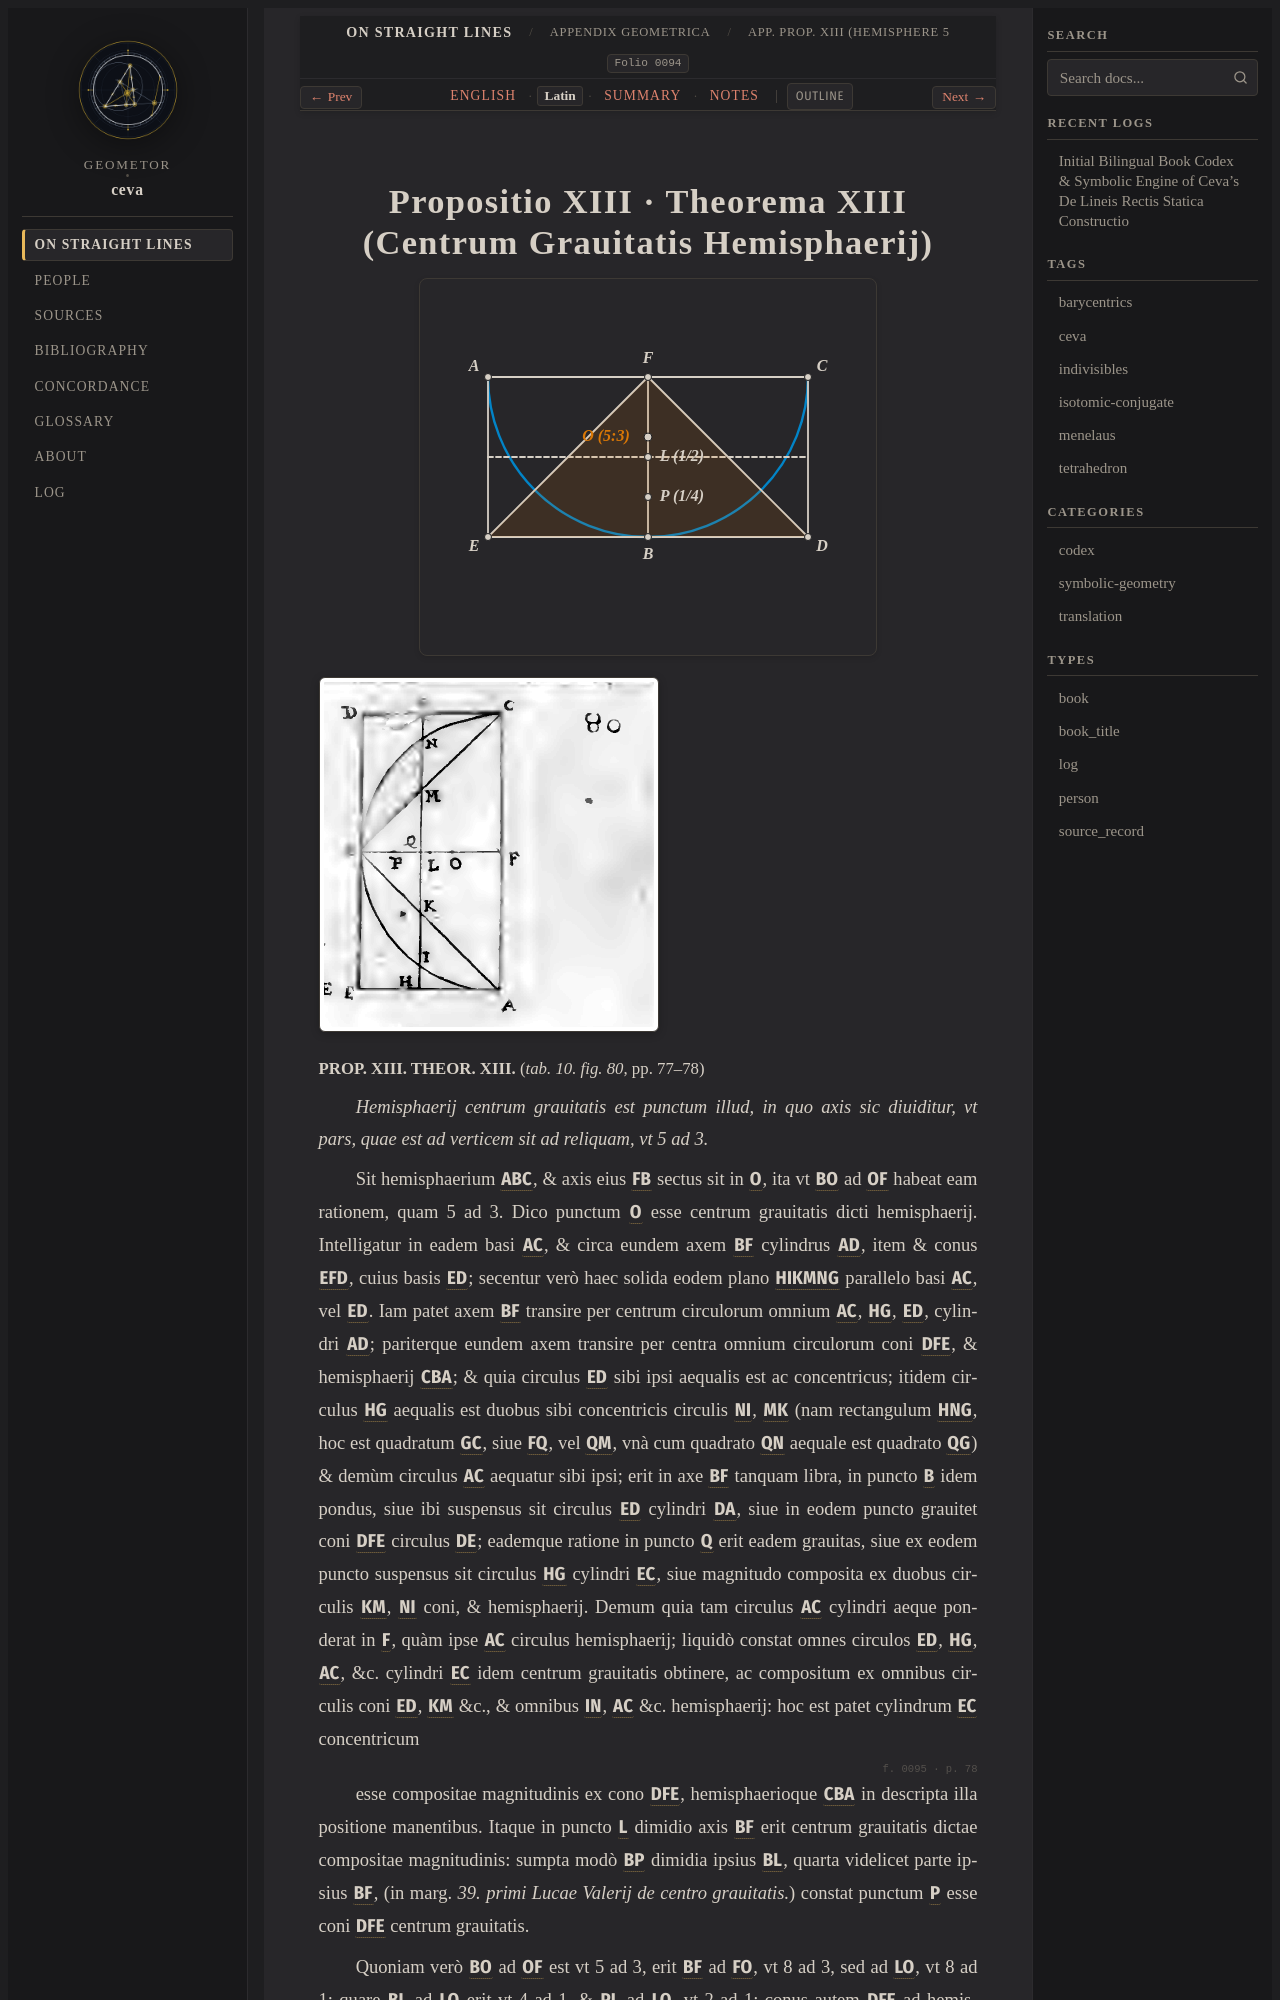

repository: geometor/ceva · page: de_lineis_rectis/appendix_geometrica/prop_13/la.html · generator: sphinx

:layout: book
:order: 13
:canonical_id: appendix_geometrica_prop_13
:breadcrumb_title: App. Prop. XIII (Hemisphere 5:3) (Latine)
:folio: 0094
:tracks: English: index | Latin: la | Summary: summary | Notes: notes

.. _appendix-geometrica-prop-13-la:
